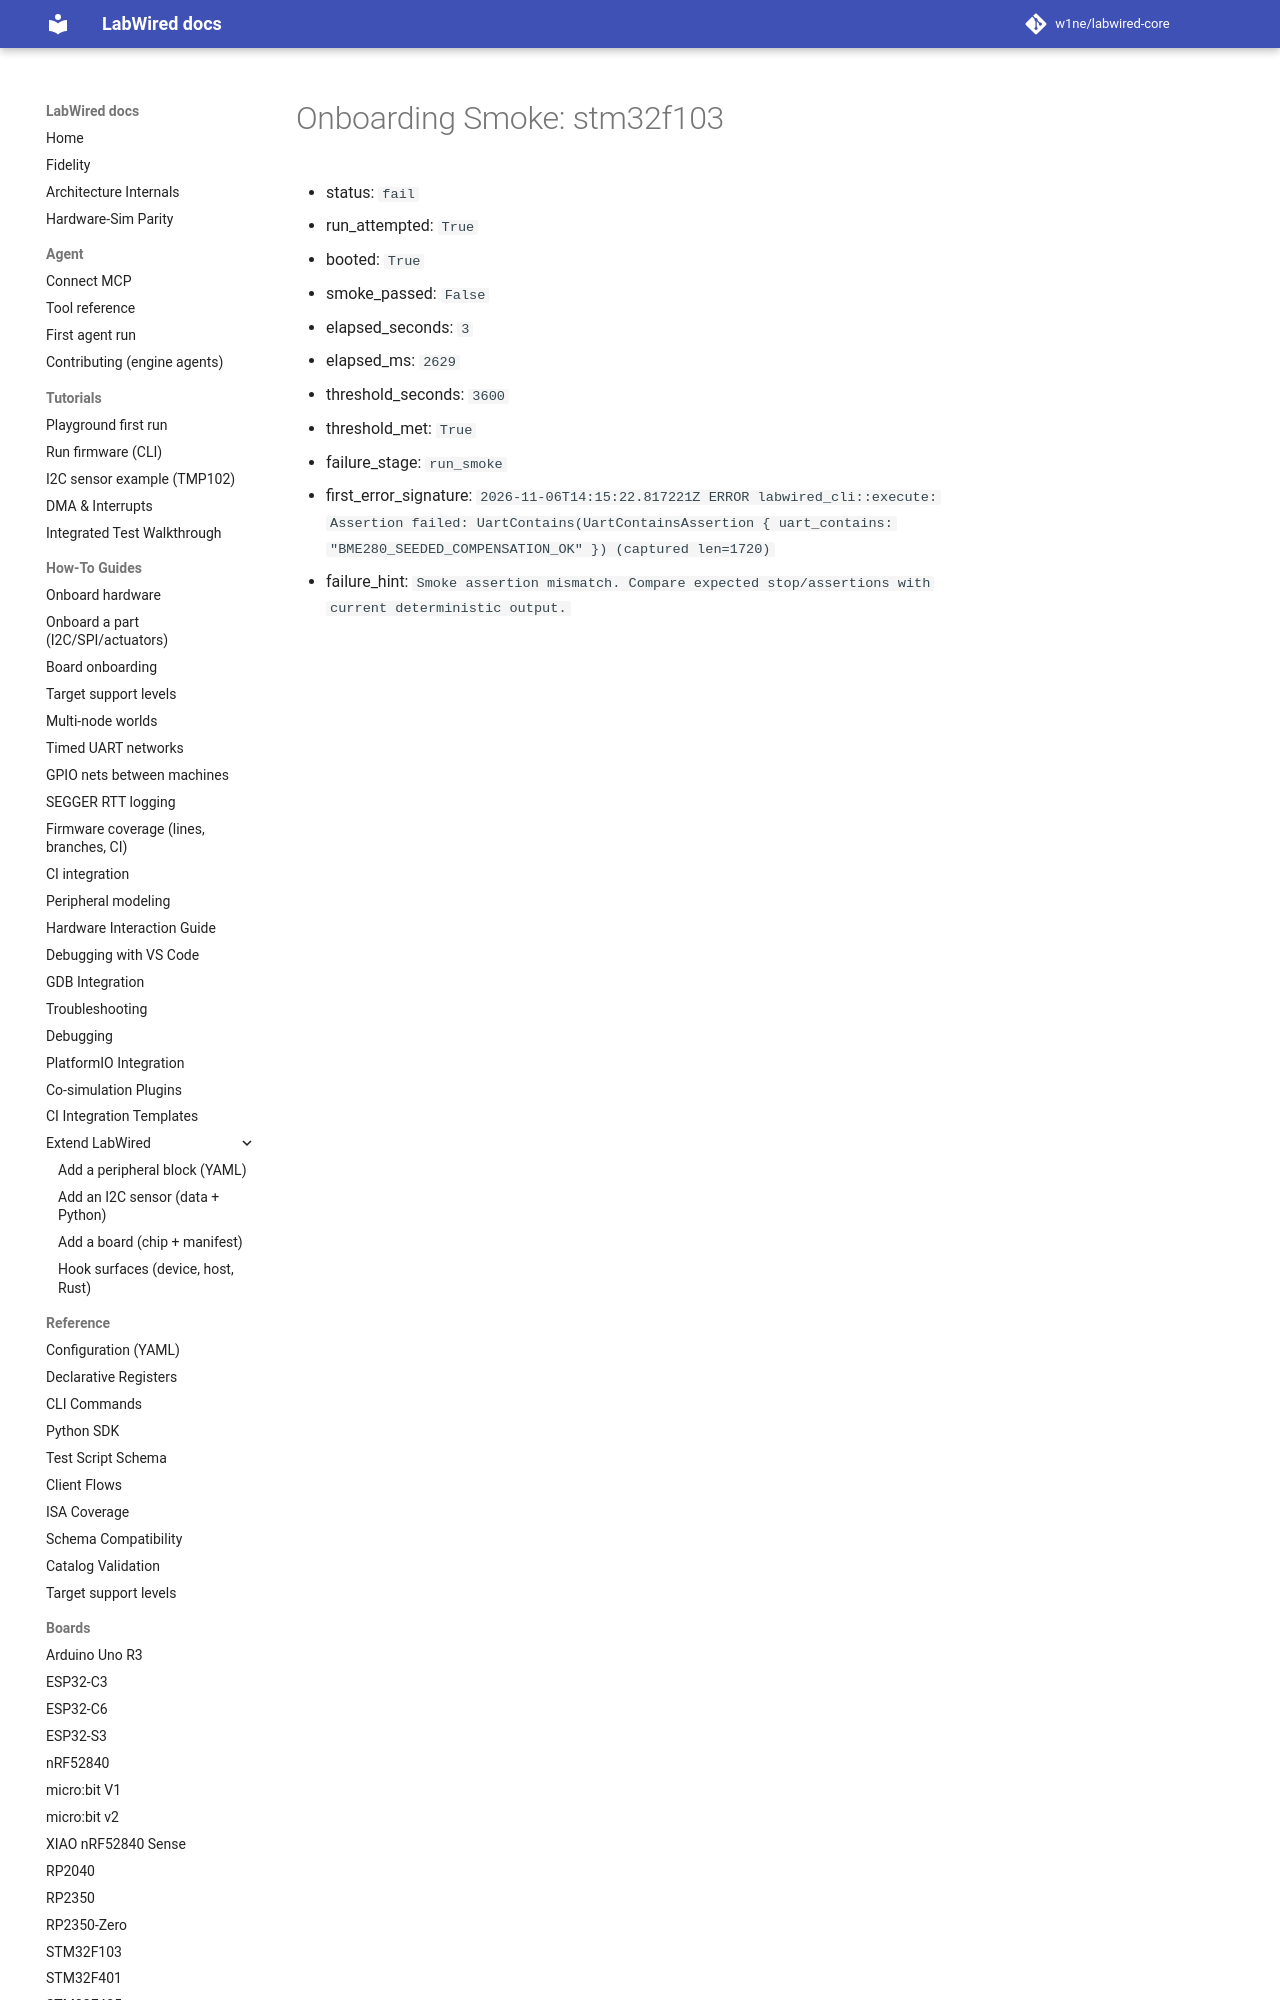

repository: CrispStrobe/labwired-core · page: coverage/renode-onboarding/attempt-history/stm32f103/2026-11-06-live-compensation-early-stimulus-read/onboarding-summary/index.html · generator: mkdocs

# Onboarding Smoke: stm32f103

- status: `fail`
- run_attempted: `True`
- booted: `True`
- smoke_passed: `False`
- elapsed_seconds: `3`
- elapsed_ms: `2629`
- threshold_seconds: `3600`
- threshold_met: `True`
- failure_stage: `run_smoke`
- first_error
